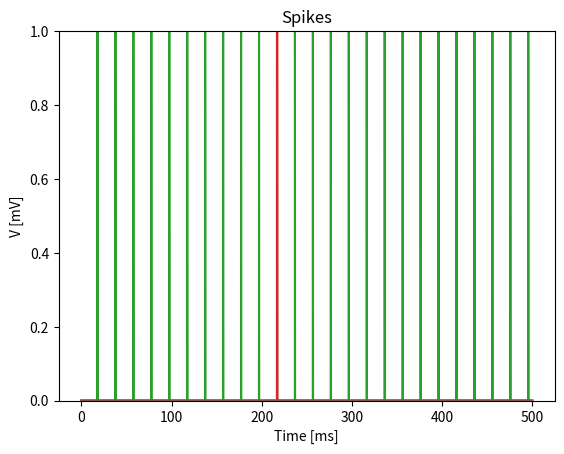

Source code (Python):
import random
import math
import numpy as np
import matplotlib.pyplot as plt

def plot_voltage(pars, v, title):
    """

    :param pars: parameter dictionary
    :param v: voltage
    :param sp: spike train
    :return: figure of the membrane potential
    """

    V_th = pars['V_th']
    T = pars['T']
    range_t = pars['range_t']
    #v = [random.randint(-5, 5) for _ in range(len(range_t))]
    plt.plot(range_t, v)
    plt.xlabel('Time [ms]')
    plt.ylabel('V [mV]')
    plt.axhline(V_th, ls='--', color='k')
    plt.title('Membrane potential' + title)
    plt.show()




def default_params():
    params = {}

    # neuron parameters
    params['V_th'] = -55              # treshold value, [mV]
    params['V_reset'] = -65           # reset potential [mV]
    params['tau'] = 10                # tau = RC [ms]
    params['R'] = 1 / 10                # nano oma      TODO: zasto 'nano' a ne 'mili' jedinica?
    params['V_init'] = -65
    params['V_rest'] = -65            # equilibrium point, [mV]
    params['tref'] = 2                # refractory period, [ms]

    params['T'] = 500                 # total duration of simulation
    params['dt'] = 0.1                # simulation time step

    params['range_t'] = np.arange(0, params['T'], params['dt'])          # discrete simulation time

    return params

def run_LIF(pars, I_i):
    """

    :param pars: dictionary of parameters
    :param I_i: input current
    :return: voltage of the membrane
    """
    V_th, V_rest, V_init = pars['V_th'], pars['V_rest'], pars['V_init']
    tau, R = pars['tau'], pars['R']
    C = tau / R
    dt, range_t, tref = pars['dt'], pars['range_t'], pars['tref']
    v = [0 for _ in range(len(range_t))]
    v[0] = V_rest
    spikes = []
    tr = 0          # count for refractory duration
    #I_i = I_i * np.ones(len(range_t))      van funkcije davati
    print(I_i)
    for i in range(len(range_t)-1):

        if tr>0:                # still in refractory period
            v[i] = V_rest
            tr = tr - 1

        elif v[i] >= V_th:
            spikes.append(i)
            v[i] = V_rest
            tr = tref/dt            # enter refractory time

        dv = (-v[i] + R*I_i[i] + V_rest) * dt * (1/tau)
        v[i+1] = v[i] + dv
        spikes_ms = np.array(spikes)*dt
    return v, spikes


def generate_delta(intensity, range):
    I_delta = np.zeros(len(range))            # array of 0
    rand_idex = random.randint(0, len(range) - 1)
    I_delta[rand_idex] = intensity
    return I_delta

def plot_input(I, range, title):
    plt.plot(range, I)
    plt.title(title)
    plt.show()

def plot_spikes(sp, range):
    spikes = np.zeros(len(range))
    for i in sp:
        spikes[i] = 1
    plt.plot(range, spikes)
    plt.ylim(0, 1)
    plt.title("Spikes")
    plt.show()


p = default_params()
print(p)
#plot_voltage(p, v=0)
print(f"Duzina range t {len(p['range_t'])} ")
I_const = 120 * np.ones(len(p['range_t']))
I_delta = generate_delta(5000, p['range_t'])
v, spikes_ms = run_LIF(p, I_const)
v2, spikes_ms2 = run_LIF(p, I_delta)
plot_input(I_const, p['range_t'], "Constant input current")
plot_voltage(p, v, ", constant input current")
plot_spikes(spikes_ms, p['range_t'])


plot_input(I_delta, p['range_t'], "Delta input current")
plot_voltage(p, v2, ", delta input current")

ms = [100, 300]
print(f"Spikes at: {spikes_ms2}")
plot_spikes(spikes_ms2, p['range_t'])



#print(v)
